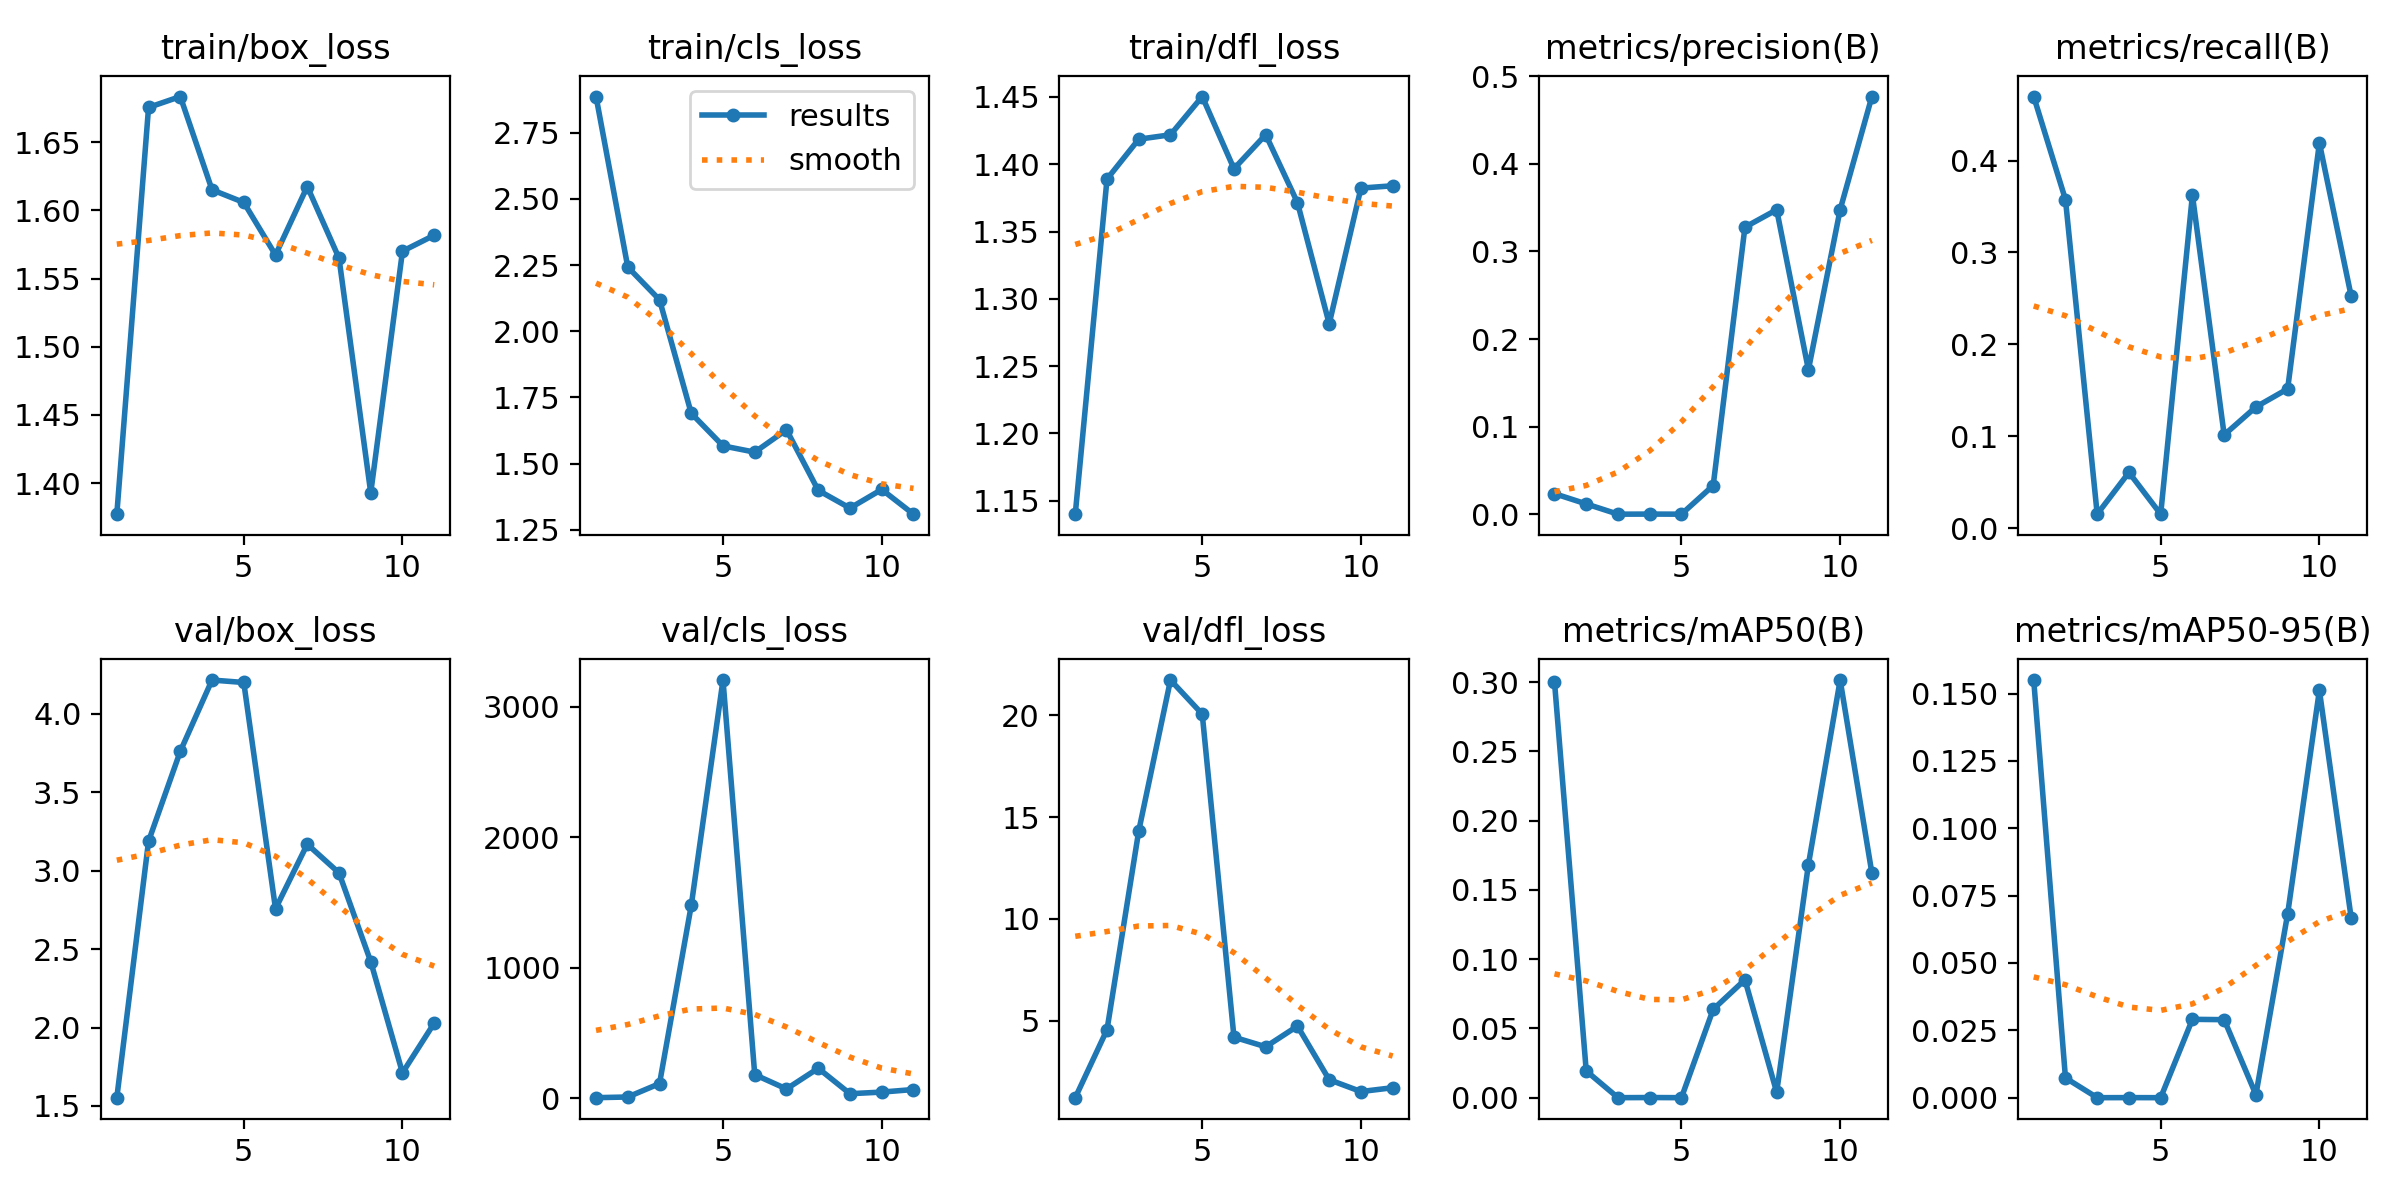

The table this chart was drawn from, first rows:
epoch, time, train/box_loss, train/cls_loss, train/dfl_loss, metrics/precision(B), metrics/recall(B), metrics/mAP50(B), metrics/mAP50-95(B), val/box_loss, val/cls_loss, val/dfl_loss, lr/pg0, lr/pg1, lr/pg2
1, 119.5, 1.377, 2.887, 1.14, 0.02345, 0.4697, 0.3002, 0.155, 1.553, 4.158, 1.227, 0.0883, 0.0013, 0.0013
2, 238.5, 1.675, 2.243, 1.389, 0.01174, 0.3576, 0.01932, 0.00735, 3.187, 9.353, 4.561, 0.07561, 0.002611, 0.002611
3, 402.6, 1.683, 2.119, 1.419, 4e-05, 0.01515, 2e-05, 1e-05, 3.76, 112, 14.32, 0.06283, 0.003829, 0.003829
4, 515.6, 1.615, 1.69, 1.422, 0.00014, 0.06061, 0.00012, 3e-05, 4.214, 1478, 21.72, 0.04996, 0.004955, 0.004955
5, 633.9, 1.606, 1.567, 1.45, 5e-05, 0.01515, 2e-05, 1e-05, 4.199, 3204, 20.05, 0.03699, 0.005989, 0.005989
6, 764.1, 1.567, 1.543, 1.397, 0.03276, 0.3625, 0.0638, 0.02909, 2.757, 180.8, 4.197, 0.02393, 0.006931, 0.006931
7, 939, 1.617, 1.628, 1.422, 0.3276, 0.1014, 0.08514, 0.02896, 3.168, 70.98, 3.725, 0.01078, 0.007779, 0.007779
8, 1112, 1.565, 1.399, 1.372, 0.3475, 0.1318, 0.00393, 0.00112, 2.986, 229.6, 4.74, 0.00769, 0.00769, 0.00769
9, 1289, 1.393, 1.332, 1.281, 0.1649, 0.1515, 0.1684, 0.06821, 2.42, 34.46, 2.109, 0.00736, 0.00736, 0.00736
10, 1467, 1.57, 1.402, 1.382, 0.3477, 0.4192, 0.3015, 0.1512, 1.711, 46.91, 1.528, 0.00703, 0.00703, 0.00703
11, 1652, 1.582, 1.309, 1.384, 0.4768, 0.2527, 0.1621, 0.06684, 2.028, 66.66, 1.716, 0.0067, 0.0067, 0.0067
